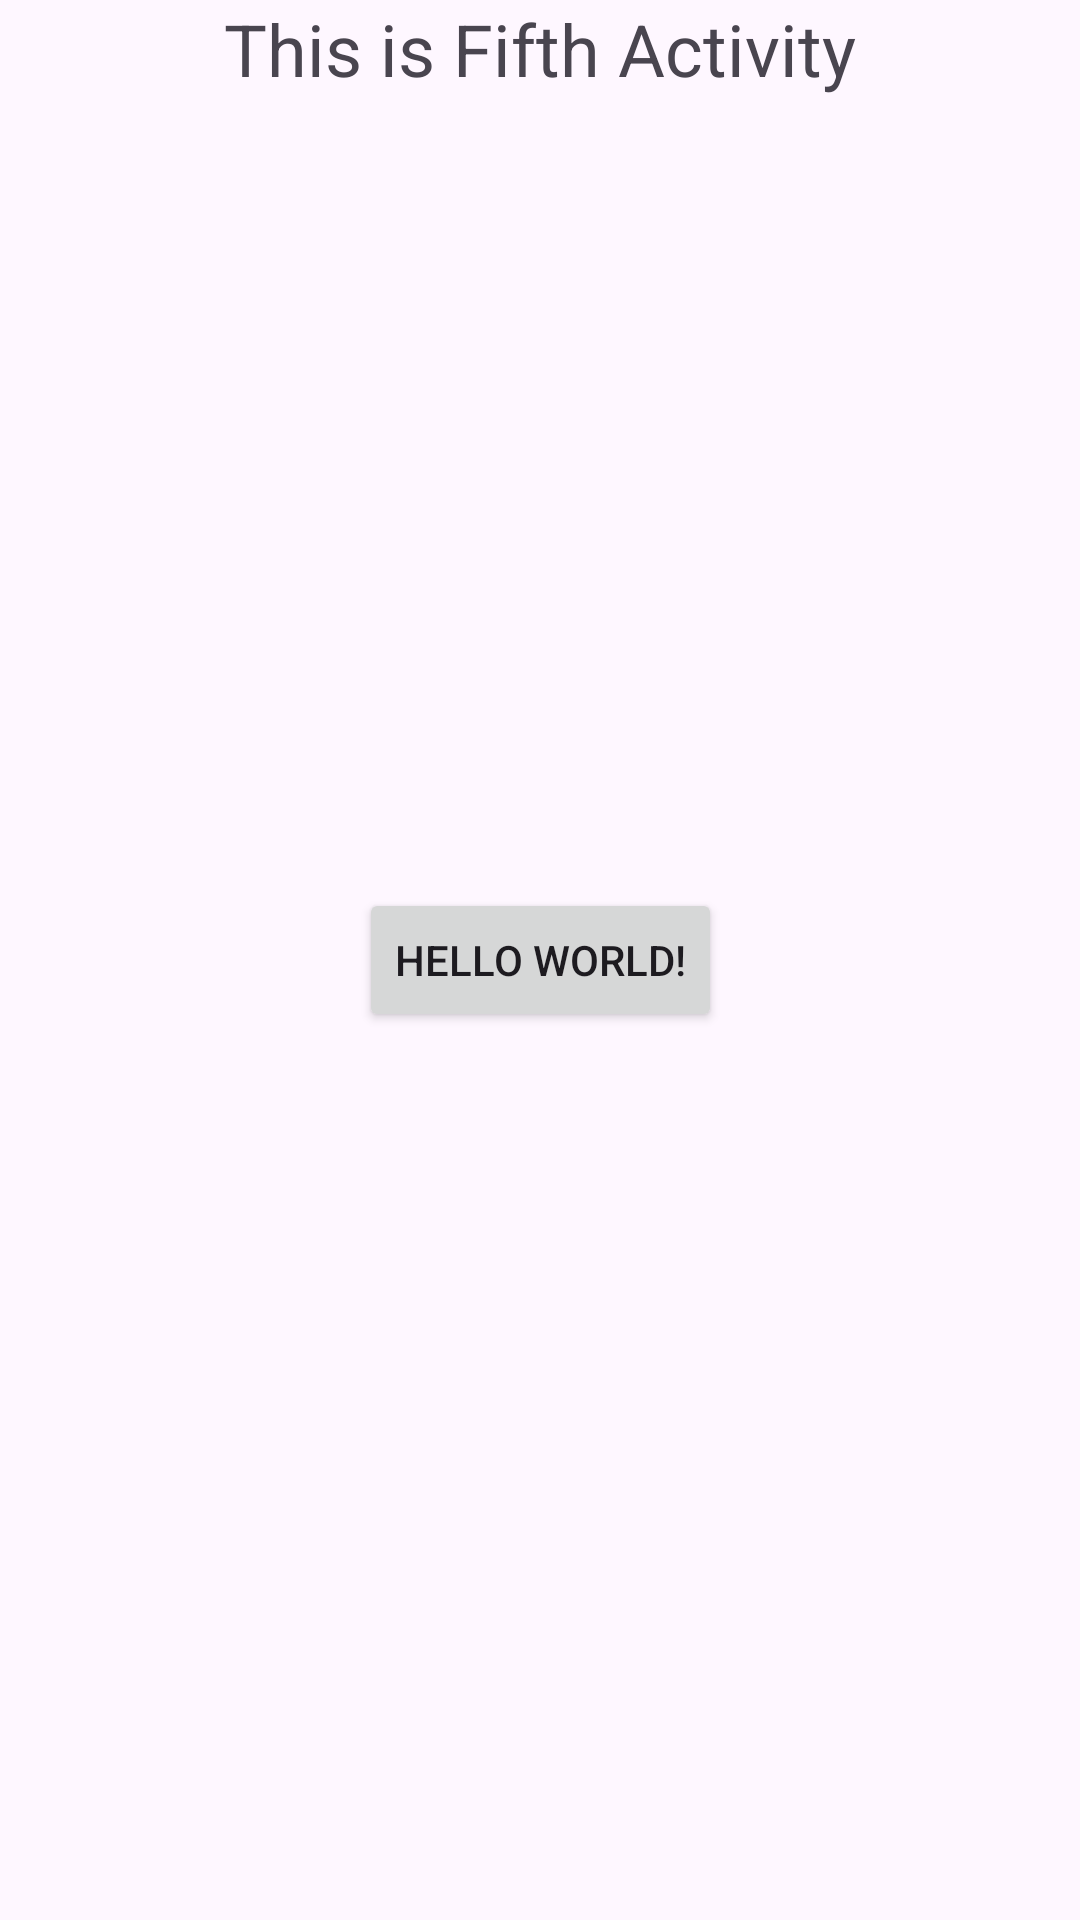

Layout XML and referenced resources for this Android screen:
<!-- AndroidManifest.xml: application theme Theme.AllInOne -->
<!-- res/layout/activity_fifth.xml -->
<?xml version="1.0" encoding="utf-8"?>
<androidx.constraintlayout.widget.ConstraintLayout xmlns:android="http://schemas.android.com/apk/res/android"
    xmlns:app="http://schemas.android.com/apk/res-auto"
    xmlns:tools="http://schemas.android.com/tools"
    android:id="@+id/main"
    android:layout_width="match_parent"
    android:layout_height="match_parent"
    tools:context=".MainActivity">

    <TextView
        android:layout_width="wrap_content"
        android:layout_height="wrap_content"
        app:layout_constraintStart_toStartOf="parent"
        app:layout_constraintTop_toTopOf="parent"
        app:layout_constraintEnd_toEndOf="parent"
        android:text="This is Fifth Activity"
        android:textSize="24sp"/>

    <Button
        android:layout_width="wrap_content"
        android:layout_height="wrap_content"
        android:text="Hello World!"
        android:id="@+id/btn"
        app:layout_constraintBottom_toBottomOf="parent"
        app:layout_constraintEnd_toEndOf="parent"
        app:layout_constraintStart_toStartOf="parent"
        app:layout_constraintTop_toTopOf="parent" />

</androidx.constraintlayout.widget.ConstraintLayout>
<!-- resources referenced by this layout -->
<resources>
  <style name="Theme.AllInOne" parent="Base.Theme.AllInOne" />
  <style name="Base.Theme.AllInOne" parent="Theme.Material3.DayNight.NoActionBar">
          
           <item name="colorPrimary">@color/themeColor</item>
           <item name="colorSecondary">@color/light_blue</item>
  
      </style>
  <color name="themeColor">#1D66B1</color>
  <color name="light_blue">#03A9F4</color>
</resources>
